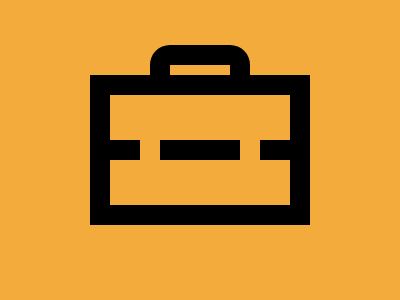

Write a web page that renders exactly this picture using CSS.

<div a b>
  <div b c>
    <div b>
      <div d>
        <div></div>
      </div>
    </div>
  </div>
</div>
<style>
  *{background:#F3AC3C;position:absolute}
  div{
    width: 20px;
    height: 20px;
    left: 100px
  }
  [b] {
    border:solid 20px;
    width: 180px;
    height: 45px;
    top: 45px;
    left: -20px;
  }
  [c] {
    left: -80px;
    top: 10px;
  }
  [a] {
    width: 60px;
    height: 10px;
    left: 142px;
    top: 37px;
    border-radius: 21q;
  }
  [d] {
      left: 30px;
       top:-20px;
      }
</style>

<!-- minified (268 char)
 
<div b a><div b c><div b><div d><div><style>*{background:#f3ac3c;position:absolute}div{width:20;height:20;left:100}[b]{border:solid 22q;width:180;height:45;top:45;left:-20}[c]{left:-80;top:10}[a]{width:60;height:10;left:142;top:37;border-radius:21q}[d]{left:30;top:-20

-->
